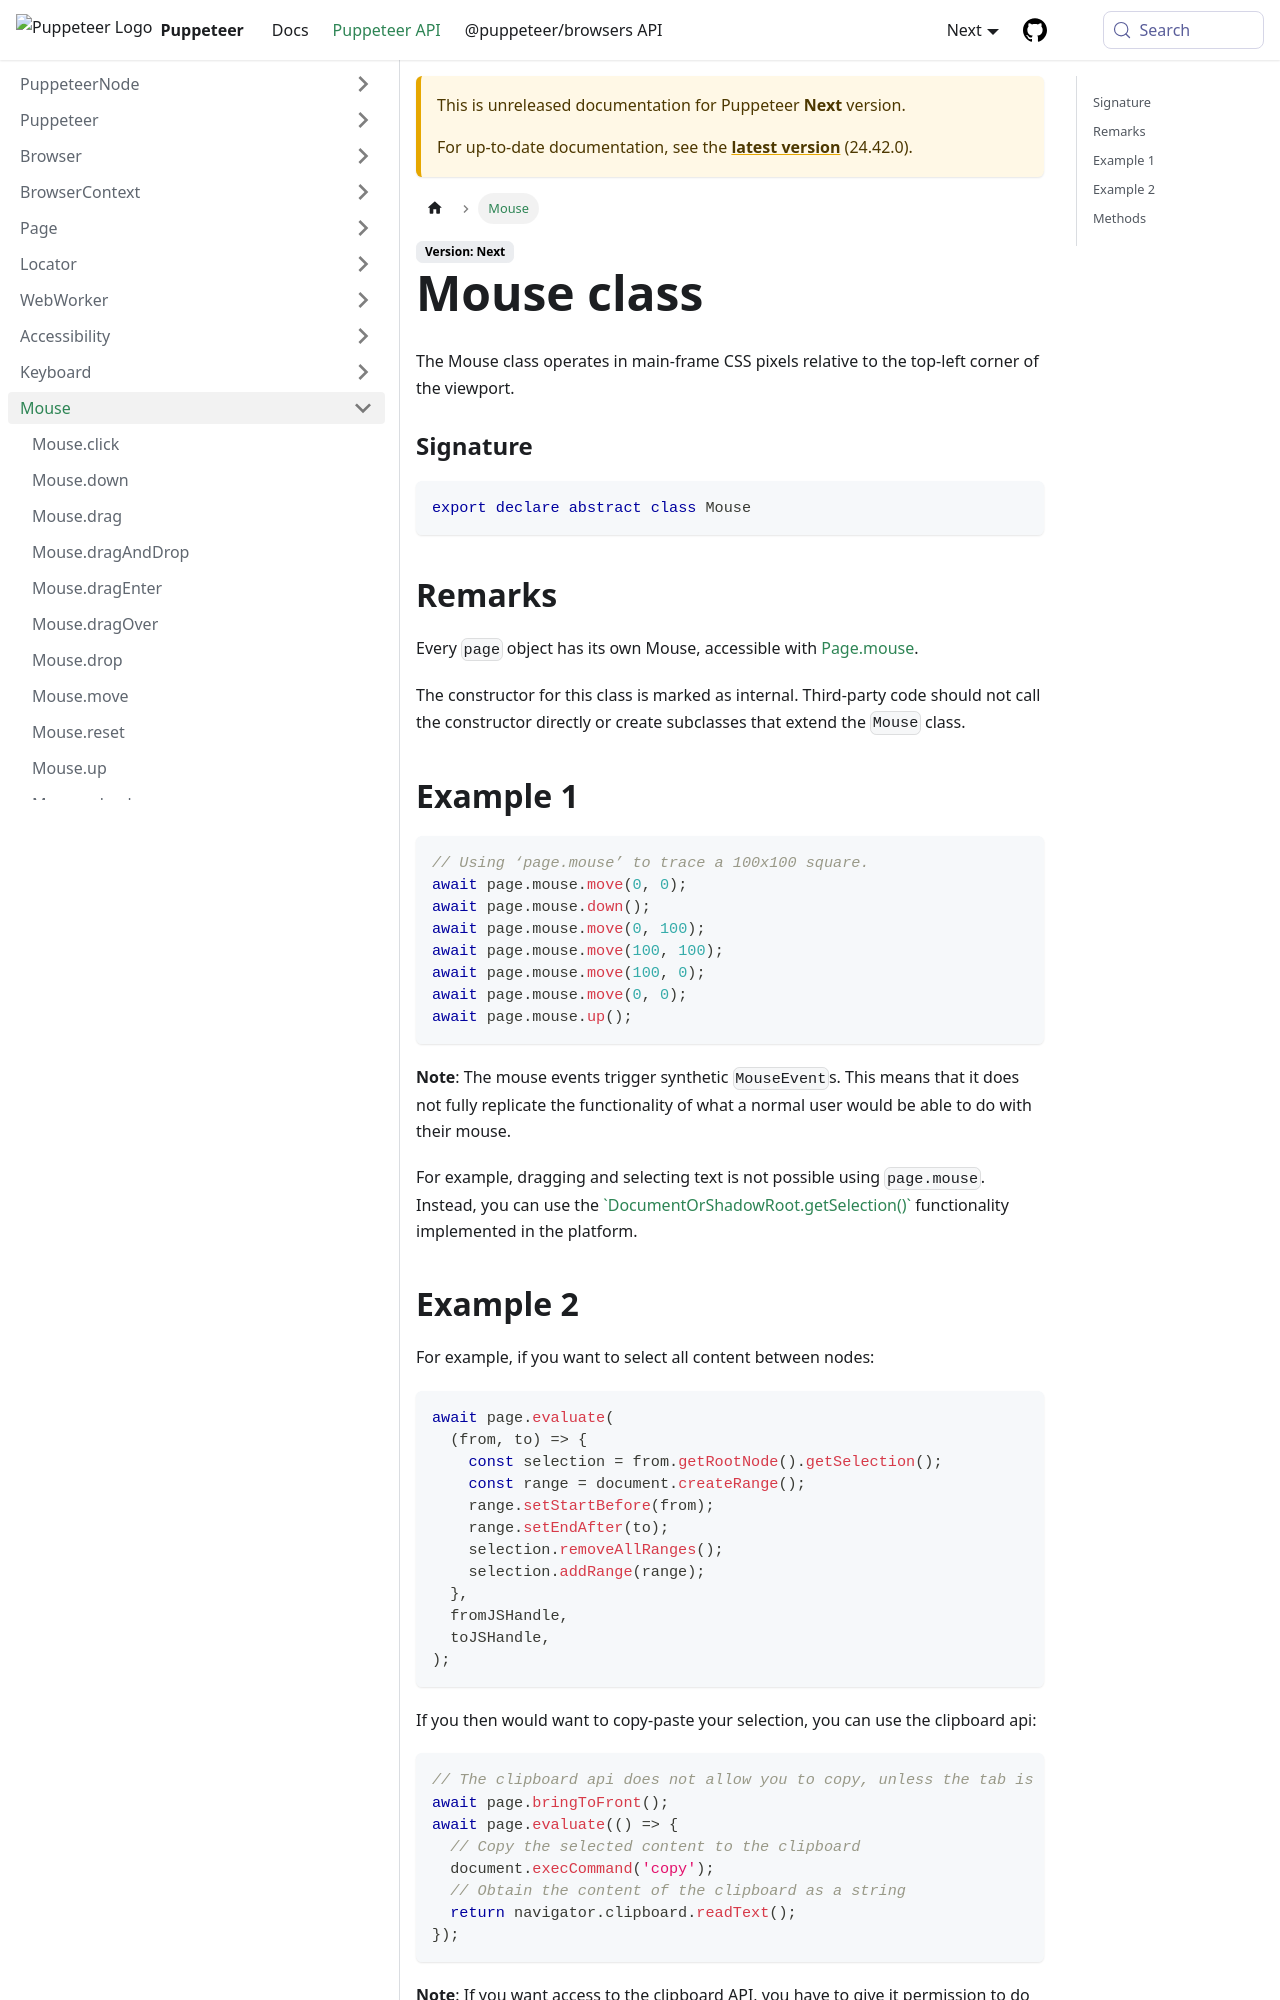

repository: fernandoesteban2408-ux/improved-funicular · page: next/api/puppeteer.mouse.html · generator: docusaurus

---
sidebar_label: Mouse
---

# Mouse class

The Mouse class operates in main-frame CSS pixels relative to the top-left corner of the viewport.

### Signature

```typescript
export declare abstract class Mouse
```

## Remarks

Every `page` object has its own Mouse, accessible with [Page.mouse](./puppeteer.page.md#mouse).

The constructor for this class is marked as internal. Third-party code should not call the constructor directly or create subclasses that extend the `Mouse` class.

## Example 1

```ts
// Using ‘page.mouse’ to trace a 100x100 square.
await page.mouse.move(0, 0);
await page.mouse.down();
await page.mouse.move(0, 100);
await page.mouse.move(100, 100);
await page.mouse.move(100, 0);
await page.mouse.move(0, 0);
await page.mouse.up();
```

**Note**: The mouse events trigger synthetic `MouseEvent`s. This means that it does not fully replicate the functionality of what a normal user would be able to do with their mouse.

For example, dragging and selecting text is not possible using `page.mouse`. Instead, you can use the [\`DocumentOrShadowRoot.getSelection()\`](https://developer.mozilla.org/en-US/docs/Web/API/DocumentOrShadowRoot/getSelection) functionality implemented in the platform.

## Example 2

For example, if you want to select all content between nodes:

```ts
await page.evaluate(
  (from, to) => {
    const selection = from.getRootNode().getSelection();
    const range = document.createRange();
    range.setStartBefore(from);
    range.setEndAfter(to);
    selection.removeAllRanges();
    selection.addRange(range);
  },
  fromJSHandle,
  toJSHandle,
);
```

If you then would want to copy-paste your selection, you can use the clipboard api:

```ts
// The clipboard api does not allow you to copy, unless the tab is focused.
await page.bringToFront();
await page.evaluate(() => {
  // Copy the selected content to the clipboard
  document.execCommand('copy');
  // Obtain the content of the clipboard as a string
  return navigator.clipboard.readText();
});
```

**Note**: If you want access to the clipboard API, you have to give it permission to do so:

```ts
await browser
  .defaultBrowserContext()
  .overridePermissions('<your origin>', ['clipboard-read', 'clipboard-write']);
```
